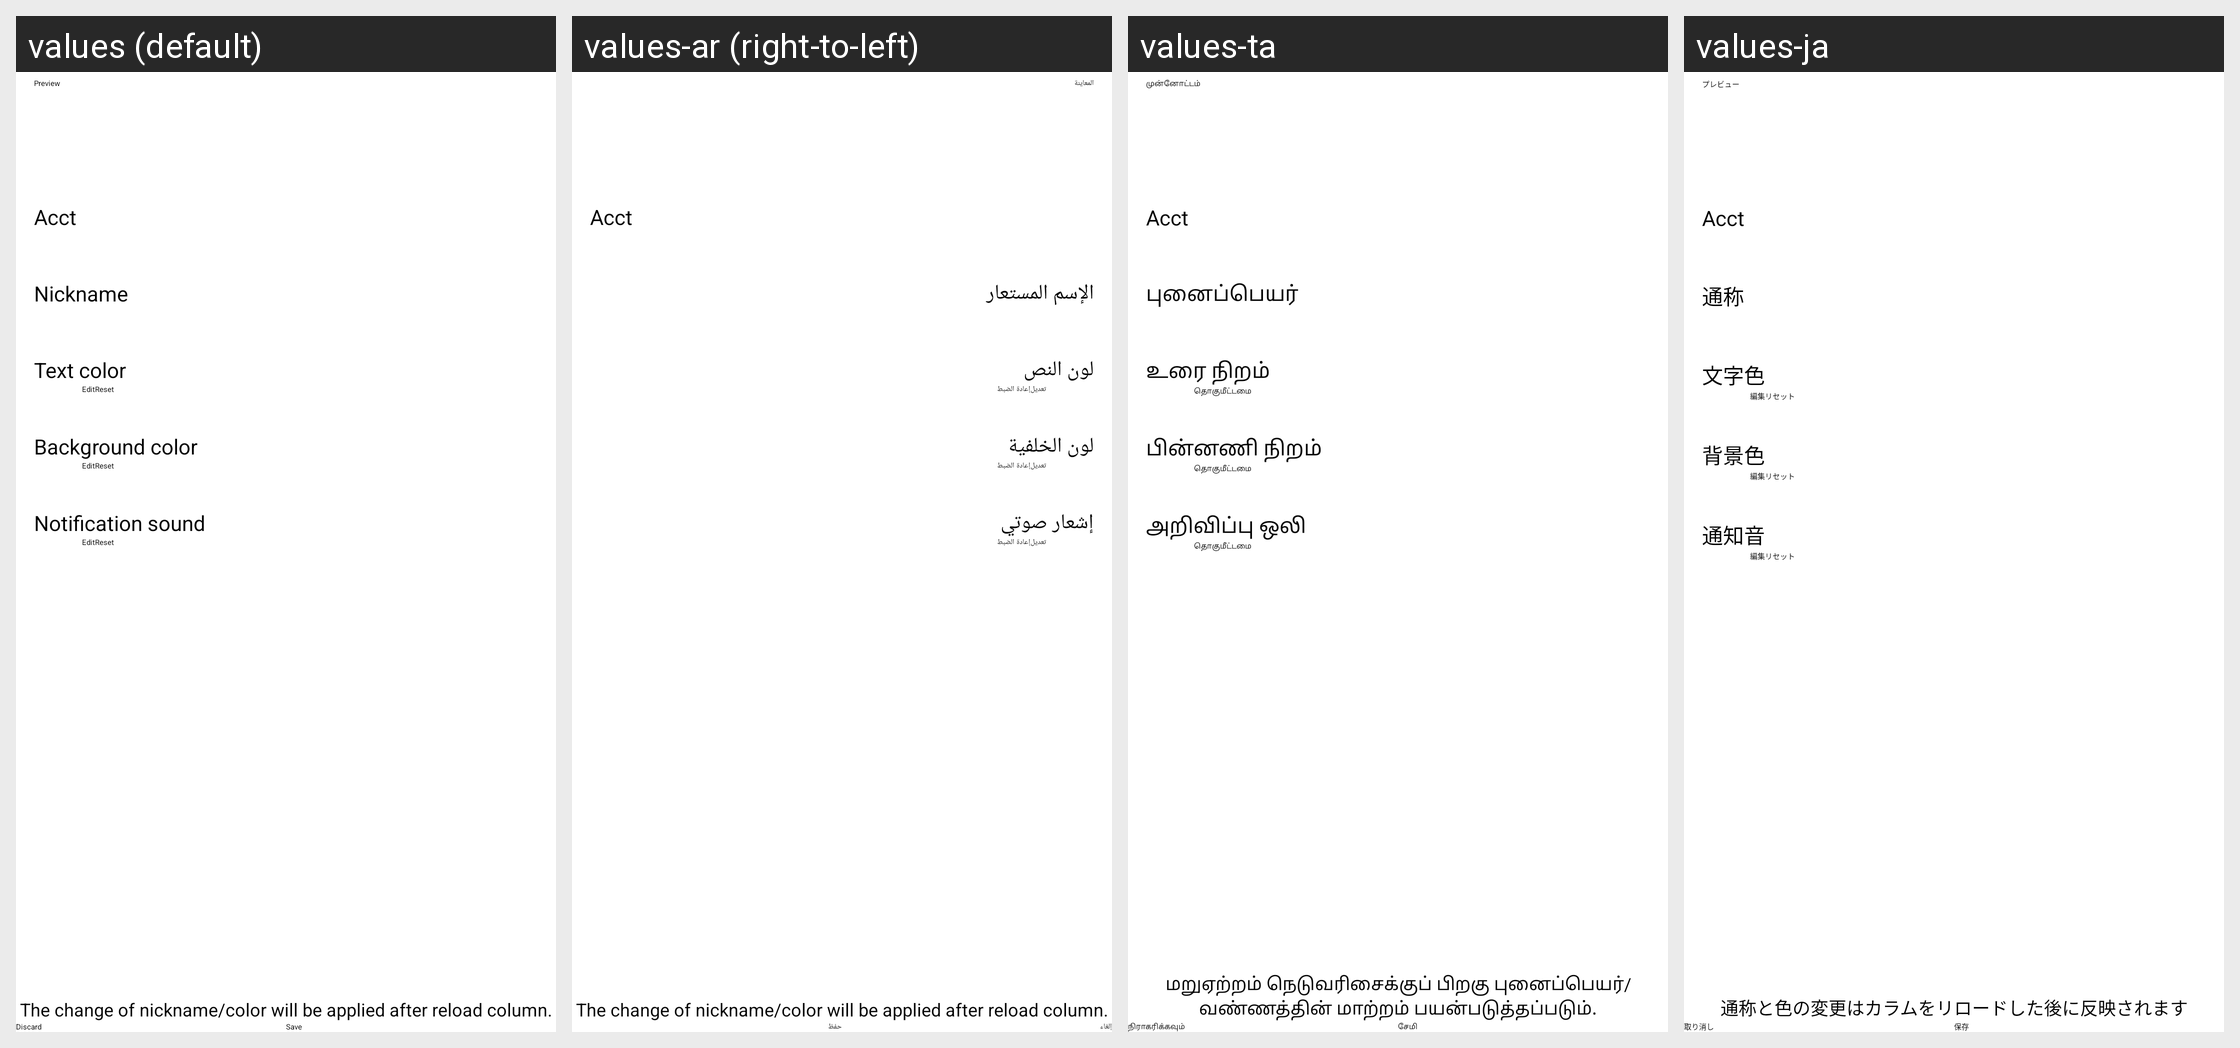

Here is an Android app screen in its default locale and in the app's own translations. Write out the translated-string differences for the strings that appear on this screen.
Android screen res/layout/act_nickname.xml rendered under 4 locales, left to right: values (default), values-ar (right-to-left), values-ta, values-ja. Device: Nexus 5 (rendered at 1080×1920; each locale shown at half size, 540×960, under a caption strip naming it); theme Theme.App.Starting.
Other locales in the repository, not shown: values-bg, values-ca, values-cn, values-cy, values-de, values-fr, values-he, values-hu, values-iw, values-kab, values-kn, values-ko, values-lv, values-nb-rNO, values-nl, values-pl, values-pt, values-pt-rBR, values-ru, values-tr, values-zh-rCN, values-zh-rTW.
Strings drawn on this screen, with the default value and each locale's value (text and hints the layout hard-codes, and strings that could not be matched under every locale, appear in the picture but are not listed):

preview
  values: Preview
  values-ar: المعاينة
  values-ta: முன்னோட்டம்
  values-ja: プレビュー

acct
  values: Acct
  values-ar: Acct  [not translated; the default value is used]
  values-ta: Acct
  values-ja: Acct

nickname
  values: Nickname
  values-ar: الإسم المستعار
  values-ta: புனைப்பெயர்
  values-ja: 通称

text_color
  values: Text color
  values-ar: لون النص
  values-ta: உரை நிறம்
  values-ja: 文字色

edit
  values: Edit
  values-ar: تعديل
  values-ta: தொகு
  values-ja: 編集

reset
  values: Reset
  values-ar: إعادة الضبط
  values-ta: மீட்டமை
  values-ja: リセット

background_color
  values: Background color
  values-ar: لون الخلفية
  values-ta: பின்னணி நிறம்
  values-ja: 背景色

notification_sound
  values: Notification sound
  values-ar: إشعار صوتي
  values-ta: அறிவிப்பு ஒலி
  values-ja: 通知音

nickname_applied_after_reload
  values: The change of nickname/color will be applied after reload column.
  values-ar: The change of nickname/color will be applied after reload column.  [not translated; the default value is used]
  values-ta: மறுஏற்றம் நெடுவரிசைக்குப் பிறகு புனைப்பெயர்/வண்ணத்தின் மாற்றம் பயன்படுத்தப்படும்.
  values-ja: 通称と色の変更はカラムをリロードした後に反映されます
